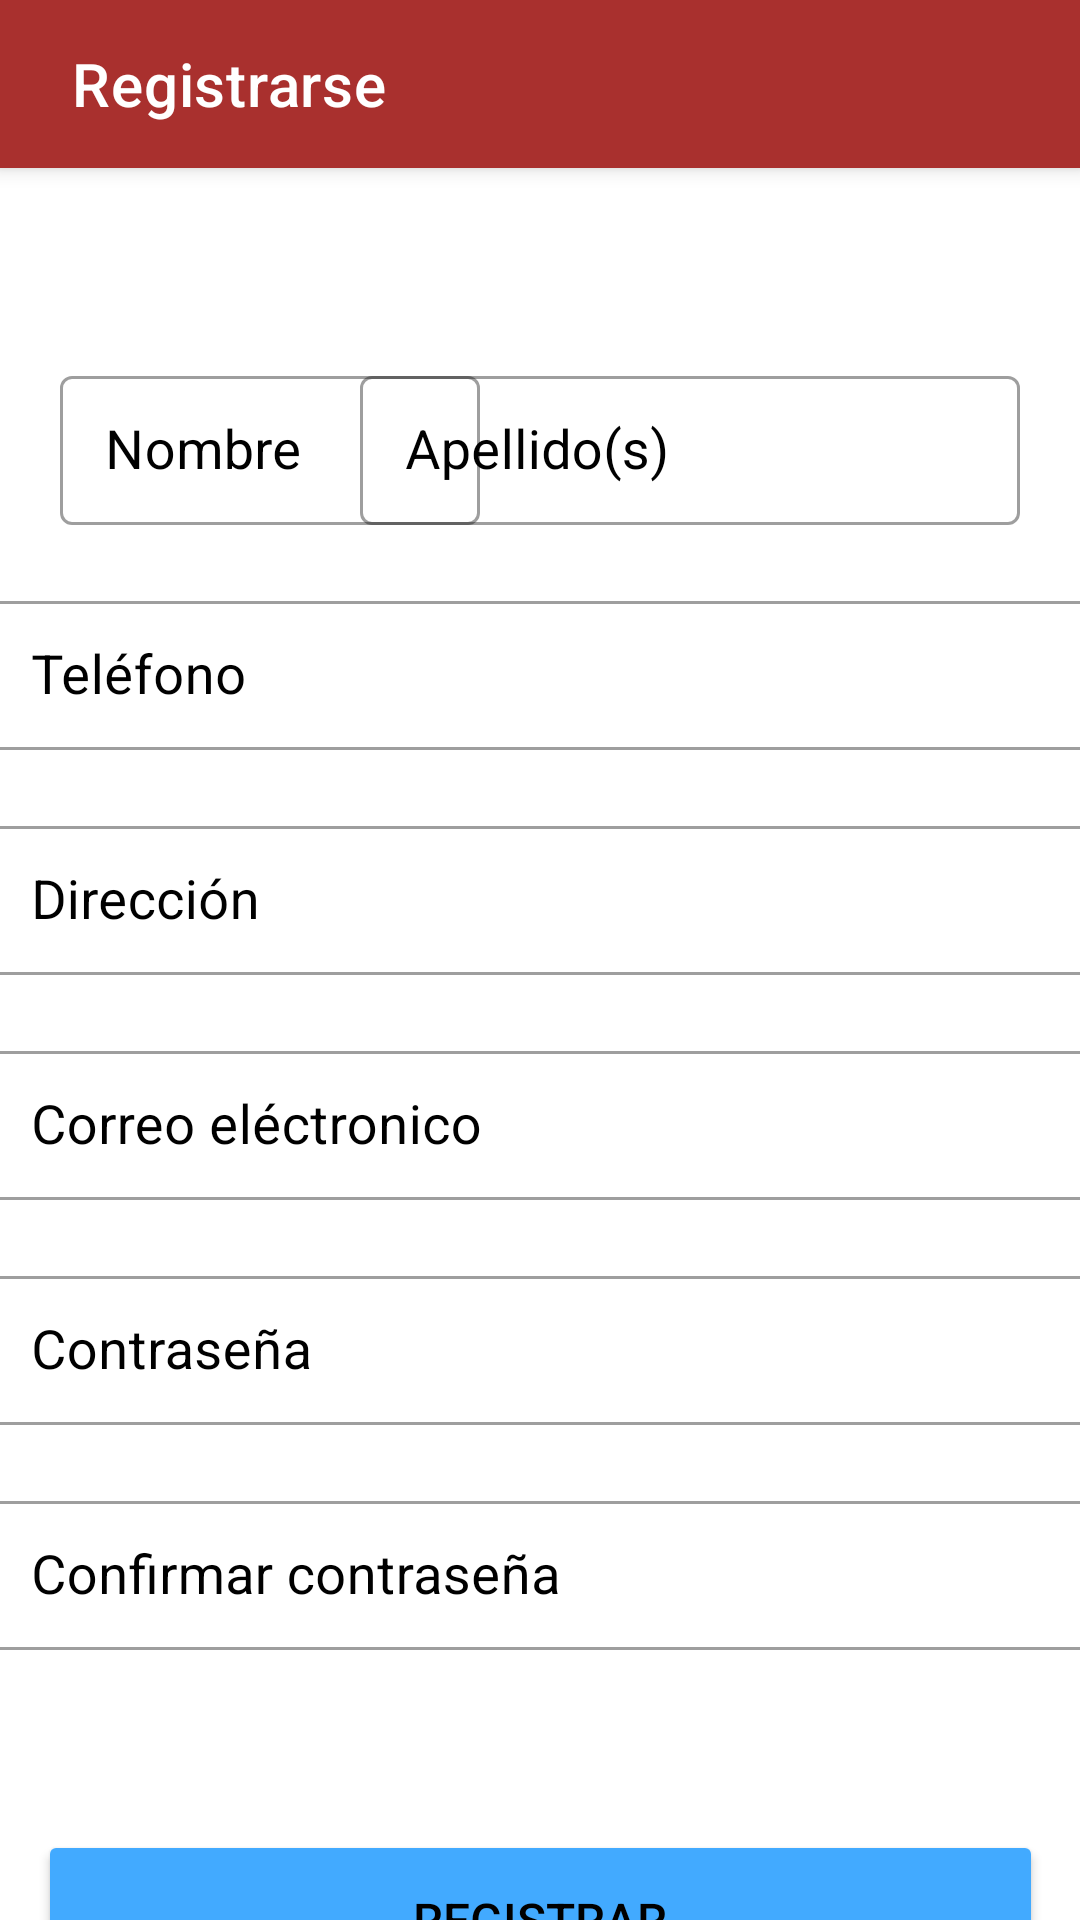

Reconstruct the res/layout file that produces this screen, plus the resources it refers to.
<!-- AndroidManifest.xml: application theme Theme.HousEatApp -->
<!-- res/layout/activity_registrarse.xml -->
<?xml version="1.0" encoding="utf-8"?>
<androidx.constraintlayout.widget.ConstraintLayout xmlns:android="http://schemas.android.com/apk/res/android"
    xmlns:app="http://schemas.android.com/apk/res-auto"
    xmlns:tools="http://schemas.android.com/tools"
    android:layout_width="match_parent"
    android:layout_height="match_parent"
    tools:context=".Registrarse">

    <com.google.android.material.appbar.MaterialToolbar
        android:id="@+id/topAppBar"
        android:layout_width="match_parent"
        android:layout_height="?attr/actionBarSize"
        android:paddingStart="20dp"
        android:paddingEnd="10dp"
        android:elevation="4dp"
        app:title="@string/activity_registrarse"
        app:layout_constraintEnd_toEndOf="parent"
        app:layout_constraintStart_toStartOf="parent"
        app:layout_constraintTop_toTopOf="parent"
        style="@style/Widget.MaterialComponents.Toolbar.Primary" />

    <com.google.android.material.textfield.TextInputLayout
        android:id="@+id/txt_nombre_lay"
        android:layout_width="140dp"
        android:layout_height="55dp"
        android:layout_marginStart="20dp"
        android:layout_marginTop="120dp"
        android:hint="@string/nombre"
        android:textColorHint="@color/secondaryTextColor"
        app:layout_constraintStart_toStartOf="parent"
        app:layout_constraintTop_toTopOf="parent"
        style="@style/Widget.MaterialComponents.TextInputLayout.OutlinedBox">

        <com.google.android.material.textfield.TextInputEditText
            android:id="@+id/txt_nombre"
            android:layout_width="140dp"
            android:layout_height="match_parent"
            android:ems="10"
            android:inputType="textPersonName"
            android:paddingStart="15dp"
            android:paddingEnd="10dp"
            android:textSize="18sp"
            android:backgroundTint="@color/transparent"
            android:autofillHints="name" />

    </com.google.android.material.textfield.TextInputLayout>

    <com.google.android.material.textfield.TextInputLayout
        android:id="@+id/txt_apellido_lay"
        android:layout_width="220dp"
        android:layout_height="55dp"
        android:layout_marginTop="120dp"
        android:layout_marginEnd="20dp"
        android:hint="@string/apellido"
        android:textColorHint="@color/secondaryTextColor"
        app:layout_constraintEnd_toEndOf="parent"
        app:layout_constraintTop_toTopOf="parent"
        style="@style/Widget.MaterialComponents.TextInputLayout.OutlinedBox">

        <com.google.android.material.textfield.TextInputEditText
            android:id="@+id/txt_apellido"
            android:layout_width="220dp"
            android:layout_height="match_parent"
            android:ems="10"
            android:inputType="textPersonName"
            android:textSize="18sp"
            android:paddingStart="15dp"
            android:paddingEnd="10dp"
            android:backgroundTint="@color/transparent"
            android:autofillHints="name" />

    </com.google.android.material.textfield.TextInputLayout>

    <com.google.android.material.textfield.TextInputLayout
        android:id="@+id/txt_telefono_lay"
        android:layout_width="370dp"
        android:layout_height="55dp"
        android:layout_marginTop="20dp"
        android:hint="@string/tel"
        android:textColorHint="@color/secondaryTextColor"
        app:layout_constraintEnd_toEndOf="parent"
        app:layout_constraintHorizontal_bias="0.5"
        app:layout_constraintStart_toStartOf="parent"
        app:layout_constraintTop_toBottomOf="@+id/txt_nombre_lay"
        style="@style/Widget.MaterialComponents.TextInputLayout.OutlinedBox">

        <com.google.android.material.textfield.TextInputEditText
            android:id="@+id/txt_telefono"
            android:layout_width="match_parent"
            android:layout_height="match_parent"
            android:ems="10"
            android:inputType="phone"
            android:textSize="18sp"
            android:paddingStart="15dp"
            android:paddingEnd="10dp"
            android:backgroundTint="@color/transparent"
            android:autofillHints="phone"
             />

    </com.google.android.material.textfield.TextInputLayout>

    <com.google.android.material.textfield.TextInputLayout
        android:id="@+id/txt_direccion_lay"
        android:layout_width="370dp"
        android:layout_height="55dp"
        android:layout_marginTop="20dp"
        android:hint="@string/direccion"
        android:textColorHint="@color/secondaryTextColor"
        app:layout_constraintEnd_toEndOf="parent"
        app:layout_constraintHorizontal_bias="0.5"
        app:layout_constraintStart_toStartOf="parent"
        app:layout_constraintTop_toBottomOf="@+id/txt_telefono_lay"
        style="@style/Widget.MaterialComponents.TextInputLayout.OutlinedBox">


        <com.google.android.material.textfield.TextInputEditText
            android:id="@+id/txt_direccion"
            android:layout_width="match_parent"
            android:layout_height="match_parent"
            android:ems="10"
            android:inputType="textPostalAddress"
            android:textSize="18sp"
            android:paddingStart="15dp"
            android:paddingEnd="10dp"
            android:backgroundTint="@color/transparent"
            android:autofillHints="postalAddress" />

    </com.google.android.material.textfield.TextInputLayout>

    <com.google.android.material.textfield.TextInputLayout
        android:id="@+id/txt_registrar_correo_lay"
        android:layout_width="370dp"
        android:layout_height="55dp"
        android:layout_marginTop="20dp"
        android:hint="@string/correo_electronico"
        android:textColorHint="@color/secondaryTextColor"
        app:layout_constraintEnd_toEndOf="parent"
        app:layout_constraintHorizontal_bias="0.5"
        app:layout_constraintStart_toStartOf="parent"
        app:layout_constraintTop_toBottomOf="@+id/txt_direccion_lay"
        style="@style/Widget.MaterialComponents.TextInputLayout.OutlinedBox">


        <com.google.android.material.textfield.TextInputEditText
            android:id="@+id/txt_registrar_correo"
            android:layout_width="match_parent"
            android:layout_height="match_parent"
            android:ems="10"
            android:inputType="textPersonName"
            android:textSize="18sp"
            android:paddingStart="15dp"
            android:paddingEnd="10dp"
            android:backgroundTint="@color/transparent"
            android:autofillHints="emailAddress" />

    </com.google.android.material.textfield.TextInputLayout>

    <com.google.android.material.textfield.TextInputLayout
        android:id="@+id/txt_registrar_contra_lay"
        android:layout_width="370dp"
        android:layout_height="55dp"
        android:layout_marginTop="20dp"
        android:hint="@string/contrasennia"
        android:textColorHint="@color/secondaryTextColor"
        app:layout_constraintEnd_toEndOf="parent"
        app:layout_constraintHorizontal_bias="0.5"
        app:layout_constraintStart_toStartOf="parent"
        app:layout_constraintTop_toBottomOf="@+id/txt_registrar_correo_lay"
        style="@style/Widget.MaterialComponents.TextInputLayout.OutlinedBox" >


        <com.google.android.material.textfield.TextInputEditText
            android:id="@+id/txt_registrar_contra"
            android:layout_width="match_parent"
            android:layout_height="match_parent"
            android:ems="10"
            android:inputType="textPassword"
            android:textSize="18sp"
            android:paddingStart="15dp"
            android:paddingEnd="10dp"
            android:backgroundTint="@color/transparent"
            android:autofillHints="password" />

    </com.google.android.material.textfield.TextInputLayout>

    <com.google.android.material.textfield.TextInputLayout
        android:id="@+id/txt_confirmar_contra_lay"
        android:layout_width="370dp"
        android:layout_height="55dp"
        android:layout_marginTop="20dp"
        android:hint="@string/confirmar_contra"
        android:textColorHint="@color/secondaryTextColor"
        app:layout_constraintEnd_toEndOf="parent"
        app:layout_constraintHorizontal_bias="0.5"
        app:layout_constraintStart_toStartOf="parent"
        app:layout_constraintTop_toBottomOf="@+id/txt_registrar_contra_lay"
        style="@style/Widget.MaterialComponents.TextInputLayout.OutlinedBox">


        <com.google.android.material.textfield.TextInputEditText
            android:id="@+id/txt_confirmar_contra"
            android:layout_width="match_parent"
            android:layout_height="match_parent"
            android:ems="10"
            android:inputType="textPassword"
            android:textSize="18sp"
            android:paddingStart="15dp"
            android:paddingEnd="10dp"
            android:backgroundTint="@color/transparent"
            android:autofillHints="password" />

    </com.google.android.material.textfield.TextInputLayout>

    <Button
        android:id="@+id/btn_registrar"
        android:layout_width="335dp"
        android:layout_height="60dp"
        android:layout_marginTop="60dp"
        android:text="@string/registrar"
        android:textSize="16sp"
        android:textColor="@color/secondaryTextColor"
        android:backgroundTint="@color/secondaryColor"
        android:onClick="btnRegistrar"
        app:layout_constraintEnd_toEndOf="parent"
        app:layout_constraintHorizontal_bias="0.5"
        app:layout_constraintStart_toStartOf="parent"
        app:layout_constraintTop_toBottomOf="@+id/txt_confirmar_contra_lay" />
</androidx.constraintlayout.widget.ConstraintLayout>
<!-- resources referenced by this layout -->
<resources>
  <color name="secondaryColor">#42AAFF</color>
  <color name="secondaryTextColor">#000000</color>
  <color name="transparent">#00000000</color>
  <string name="activity_registrarse">Registrarse</string>
  <string name="apellido">Apellido(s)</string>
  <string name="confirmar_contra">Confirmar contraseña</string>
  <string name="contrasennia">Contraseña</string>
  <string name="correo_electronico">Correo eléctronico</string>
  <string name="direccion">Dirección</string>
  <string name="nombre">Nombre</string>
  <string name="registrar">Registrar</string>
  <string name="tel">Teléfono</string>
  <style name="Theme.HousEatApp" parent="Theme.MaterialComponents.Light.NoActionBar">
          
          <item name="colorPrimary">@color/primaryColor</item>
          <item name="colorPrimaryVariant">@color/primaryColor</item>
          <item name="colorOnPrimary">@color/primaryTextColor</item>
          
          <item name="colorSecondary">@color/secondaryColor</item>
          <item name="colorSecondaryVariant">@color/secondaryColor</item>
          <item name="colorOnSecondary">@color/secondaryTextColor</item>
          
          <item name="android:statusBarColor" tools:targetApi="l">?attr/colorPrimaryVariant</item>
          
      </style>
  <color name="primaryColor">#a9302e</color>
  <color name="primaryTextColor">#ffffff</color>
</resources>
